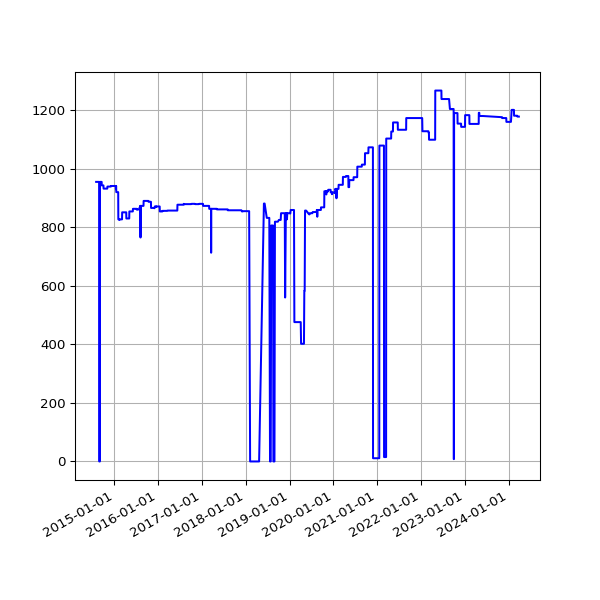

Data behind this chart, as committed beside it:
date, value
2014-08-02 02:34:49 +0100, 955
2014-08-03 03:05:19 +0100, 955
2014-08-04 02:45:32 +0100, 955
2014-08-05 02:45:33 +0100, 955
2014-08-06 02:43:20 +0100, 955
2014-08-07 02:41:52 +0100, 955
2014-08-08 02:43:24 +0100, 955
2014-08-09 02:35:17 +0100, 955
2014-08-10 02:37:17 +0100, 955
2014-08-11 02:49:09 +0100, 955
2014-08-12 02:36:56 +0100, 955
2014-08-13 02:41:52 +0100, 955
2014-08-14 02:39:20 +0100, 955
2014-08-15 02:40:32 +0100, 955
2014-08-16 02:39:22 +0100, 955
2014-08-17 02:37:23 +0100, 955
2014-08-18 02:40:14 +0100, 955
2014-08-19 02:41:31 +0100, 955
2014-08-20 02:41:02 +0100, 955
2014-08-21 02:46:25 +0100, 955
2014-08-22 02:42:42 +0100, 955
2014-08-23 02:49:08 +0100, 955
2014-08-24 02:41:34 +0100, 955
2014-08-25 02:44:26 +0100, 955
2014-08-26 02:45:33 +0100, 955
2014-08-27 02:47:23 +0100, 955
2014-08-28 02:45:45 +0100, 0
2014-08-29 02:52:17 +0100, 0
2014-08-30 02:41:53 +0100, 0
2014-08-31 02:41:54 +0100, 0
2014-09-01 02:41:45 +0100, 0
2014-09-02 02:56:38 +0100, 0
2014-09-03 02:53:41 +0100, 955
2014-09-04 03:09:09 +0100, 955
2014-09-05 02:53:14 +0100, 955
2014-09-06 02:45:18 +0100, 955
2014-09-07 02:42:16 +0100, 955
2014-09-08 03:37:13 +0100, 955
2014-09-09 02:50:39 +0100, 955
2014-09-10 02:53:39 +0100, 955
2014-09-11 03:39:38 +0100, 955
2014-09-12 02:44:06 +0100, 955
2014-09-13 02:45:19 +0100, 955
2014-09-14 02:46:09 +0100, 955
2014-09-15 02:51:21 +0100, 955
2014-09-16 02:51:21 +0100, 955
2014-09-17 02:50:45 +0100, 955
2014-09-18 02:52:25 +0100, 943
2014-09-19 02:50:21 +0100, 943
2014-09-20 02:42:56 +0100, 943
2014-09-21 02:40:59 +0100, 943
2014-09-22 02:50:35 +0100, 943
2014-09-23 02:41:41 +0100, 943
2014-09-24 02:44:22 +0100, 943
2014-09-25 02:55:33 +0100, 943
2014-09-26 02:52:05 +0100, 943
2014-09-27 02:42:14 +0100, 943
2014-09-28 02:39:29 +0100, 943
2014-09-29 02:49:32 +0100, 943
2014-09-30 02:55:10 +0100, 943
... 2,685 more rows
